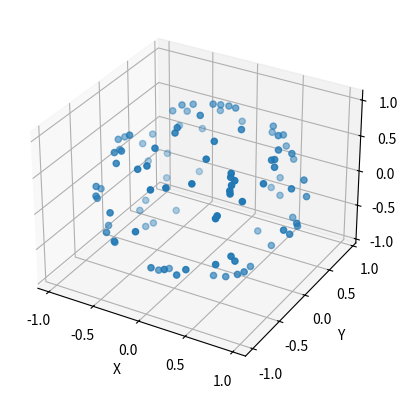

Here is the Python script that generated this plot:
import random
import matplotlib.pyplot as plt
from mpl_toolkits.mplot3d import Axes3D
class direct:
    def __init__ (self,x0,y0,z0):
        self.x0 = x0
        self.y0 = y0
        self.z0 = z0
    def direct(self):
        while True:
            l = random.uniform(-1, 1)
            n = random.uniform(-1, 1)
            m = random.uniform(-1, 1)
            len = (l ** 2 + m ** 2 + n ** 2) ** 0.5
            if len < l:
                break
            l=l/len
            n=n/len
            m=m/len
            return l,n,m
    def plot(self, x, y, z):
        fig = plt.figure()
        ax = fig.add_subplot(111, projection='3d')
        ax.scatter(x, y, z)
        ax.set_xlabel('X')
        ax.set_ylabel('Y')
        ax.set_zlabel('Z')
        plt.show()

d=direct(0,0,0)
x = []
y = []
z = []
for _ in range(100):
    l,n,m=d.direct()
    x.append(l + d.x0)
    y.append(n + d.y0)
    z.append(m + d.z0)
d.plot(x,y,z)
